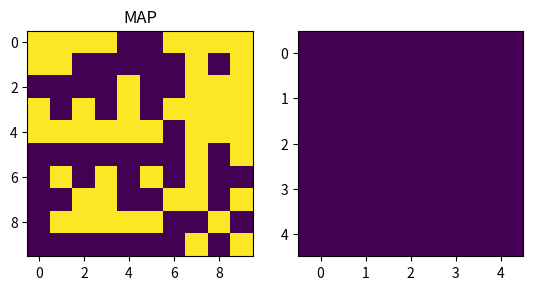

Write Python code to recreate this figure.
import numpy as np
import matplotlib.pylab as plt
import matplotlib.animation as animation
import pprint

class Node:
    def __init__(self, xy):
        self.data = np.random.randint(2, size=(10,10))
        self.xy = xy
        self.next = None
        self.node_state_dit = {"car":1, "no":0}
        self.node_state = self.node_state_dit["no"]
    def set_state(self, state):
        self.node_state = self.node_state_dit[state]
    def set_data(self, x,y, data):
        self.data[x][y] = data
    def set_next(self, next):
        self.next = next
    def return_state(self):
        return self.node_state
    def return_data(self):
        return self.data
    def return_xy(self):
        return self.xy

class Map:
    def __init__(self,Msize):
        self.node = [ [Node((i,j)) for j in range(Msize)] for i in range(Msize)]
        self.next = []
        self.xy = (0,0)
        self.size = Msize
    def return_data(self, x,y):
        return self.node[x][y].return_data()
    def return_datas(self):
        data = [
            [self.return_data(i, j) for j in range(self.size)]
            for i in range(self.size)
        ]
        return data
    def return_node_state(self,x,y):
        return  self.node[x][y].return_state()
    def return_nodes_state(self):
        data = [
                [ self.return_node_state(i,j) for j in range(self.size) ]
                for i in range(self.size)
                ]
        return np.array(data)
    def add_next(self, x,y):
        self.next.append((x,y))
    def updata(self):
        x,y = self.next.pop(0)
        self.node[self.xy[0]][self.xy[1]].set_next(self.node[x][y])
        self.node[self.xy[0]][self.xy[1]].set_state("no")
        self.node[x][y].set_state("car")
        self.xy = (x,y)
    def A(self, i):
        y = i // self.size
        x = abs(((self.size - 1) * (y % 2)) - (i % self.size))
        self.add_next(x,y)
        self.updata()
        return x,y


Msize = 5
root = Map(Msize)
fig, ax = plt.subplots(1,2)

ax[0].title.set_text("MAP")
im1 = ax[0].imshow(root.return_data(0,0))
im2 = ax[1].imshow(root.return_nodes_state())

def animate(i):

    x,y = root.A(i)

    j = root.return_nodes_state()
    k = root.return_data(x,y)
    pprint.pprint(j)
    im1.set_data(k)
    im2.set_data(j)

    return im1

d = [ i for i in range(Msize*Msize) ]
ani = animation.FuncAnimation(fig,
                              animate,
                              frames=d+d[::-1],
                              interval=200)


